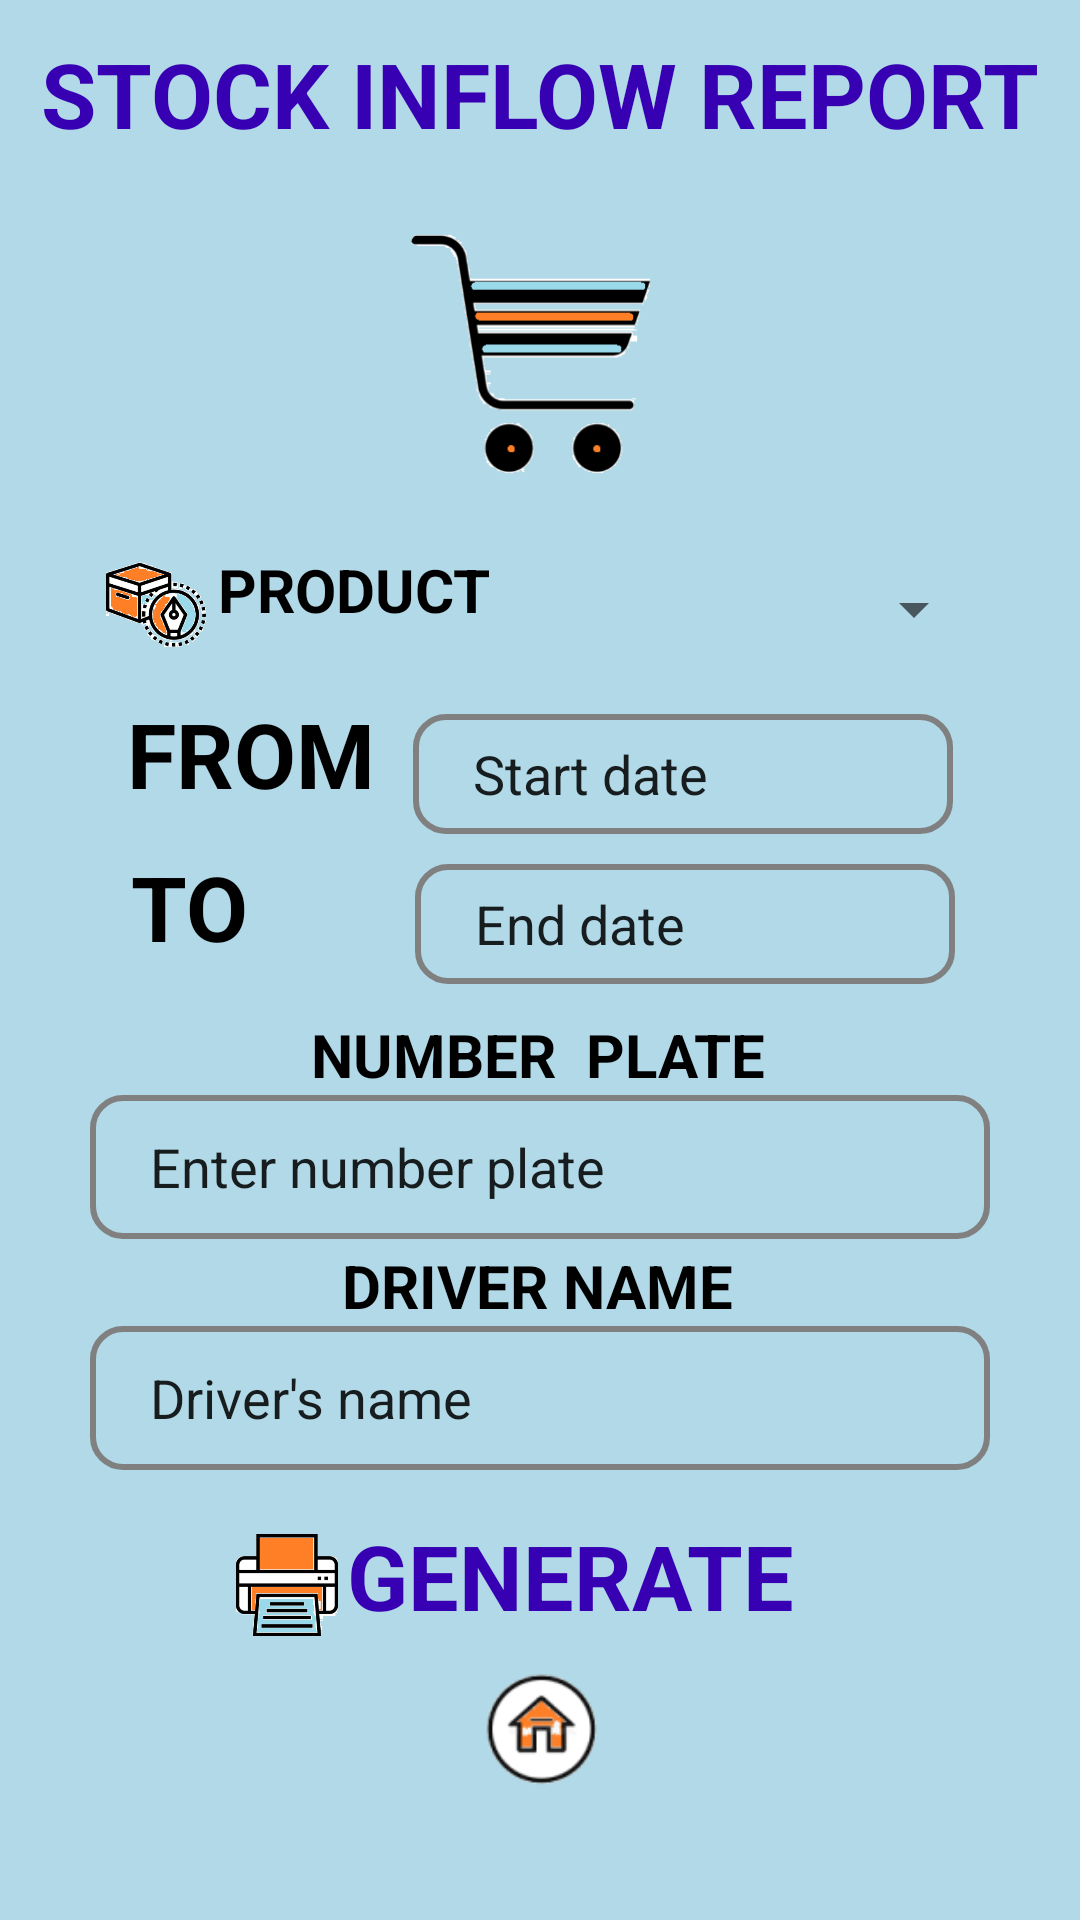

Here is an Android app screen rendered from its layout file. Give the layout XML and the strings, colors and styles it references.
<!-- AndroidManifest.xml: application theme Theme.Inventory -->
<!-- res/layout/activity_inflowrpt.xml -->
<?xml version="1.0" encoding="utf-8"?>
<ScrollView
    xmlns:android="http://schemas.android.com/apk/res/android"
    xmlns:app="http://schemas.android.com/apk/res-auto"
    xmlns:tools="http://schemas.android.com/tools"
    android:layout_width="match_parent"
    android:layout_height="match_parent"
    android:background="@drawable/home"
    tools:context=".InflowrptActivity">

    <androidx.constraintlayout.widget.ConstraintLayout
        android:layout_width="match_parent"
        android:layout_height="match_parent"
        >

        <TextView
            android:id="@+id/textView28"
            android:layout_width="153dp"
            android:layout_height="27dp"
            android:layout_marginStart="20dp"
            android:layout_marginTop="5dp"
            android:layout_marginEnd="20dp"
            android:text="NUMBER  PLATE"
            android:textColor="@color/black"
            android:textSize="20sp"
            android:textStyle="bold"
            app:layout_constraintBottom_toTopOf="@+id/vehiclePlate1"
            app:layout_constraintEnd_toEndOf="parent"
            app:layout_constraintStart_toStartOf="parent"
            app:layout_constraintTop_toBottomOf="@+id/enterEndDate" />

        <TextView
            android:id="@+id/generate"
            android:layout_width="149dp"
            android:layout_height="40dp"
            android:layout_marginEnd="100dp"
            android:layout_marginBottom="5dp"
            android:text="GENERATE"
            android:textColor="@color/purple_700"
            android:textSize="30sp"
            android:textStyle="bold"
            app:layout_constraintBottom_toTopOf="@+id/home2"
            app:layout_constraintEnd_toEndOf="parent"
            app:layout_constraintStart_toEndOf="@+id/imageView22"
            app:layout_constraintTop_toBottomOf="@+id/enterDriverName1" />

        <TextView
            android:id="@+id/textView26"
            android:layout_width="132dp"
            android:layout_height="27dp"
            android:layout_marginStart="10dp"
            android:layout_marginTop="2dp"
            android:layout_marginEnd="10dp"
            android:text="DRIVER NAME"
            android:textColor="@color/black"
            android:textSize="20sp"
            android:textStyle="bold"
            app:layout_constraintBottom_toTopOf="@+id/enterDriverName1"
            app:layout_constraintEnd_toEndOf="parent"
            app:layout_constraintStart_toStartOf="parent"
            app:layout_constraintTop_toBottomOf="@+id/vehiclePlate1" />

        <EditText
            android:id="@+id/vehiclePlate1"
            android:layout_width="300dp"
            android:layout_height="48dp"
            android:layout_marginStart="10dp"
            android:layout_marginEnd="10dp"
            android:background="@drawable/bound"
            android:ems="10"
            android:inputType="textPersonName"
            android:paddingLeft="20sp"
            android:text="Enter number plate"
            app:layout_constraintBottom_toTopOf="@+id/textView26"
            app:layout_constraintEnd_toEndOf="parent"
            app:layout_constraintStart_toStartOf="parent"
            app:layout_constraintTop_toBottomOf="@+id/textView28" />

        <TextView
            android:id="@+id/textView25"
            android:layout_width="92dp"
            android:layout_height="27dp"
            android:layout_marginBottom="10dp"
            android:text="PRODUCT"
            android:textColor="@color/black"
            android:textSize="20sp"
            android:textStyle="bold"
            app:layout_constraintBottom_toTopOf="@+id/textView17"
            app:layout_constraintEnd_toStartOf="@+id/dropdown"
            app:layout_constraintStart_toEndOf="@+id/imageView12"
            app:layout_constraintTop_toBottomOf="@+id/imageView23" />

        <TextView
            android:id="@+id/textView24"
            android:layout_width="39dp"
            android:layout_height="40dp"
            android:layout_marginStart="20dp"
            android:layout_marginEnd="12dp"
            android:layout_marginBottom="5dp"
            android:text="TO"
            android:textColor="@color/black"
            android:textSize="30sp"
            android:textStyle="bold"
            app:layout_constraintBottom_toTopOf="@+id/textView28"
            app:layout_constraintEnd_toStartOf="@+id/enterEndDate"
            app:layout_constraintStart_toStartOf="parent"
            app:layout_constraintTop_toBottomOf="@+id/textView17" />

        <EditText
            android:id="@+id/enterEndDate"
            android:layout_width="180dp"
            android:layout_height="40dp"
            android:layout_marginStart="20dp"
            android:layout_marginTop="5dp"
            android:layout_marginEnd="18dp"
            android:layout_marginBottom="5dp"
            android:background="@drawable/bound"
            android:ems="10"
            android:inputType="textPersonName"
            android:paddingLeft="20sp"
            android:text="End date"
            app:layout_constraintBottom_toTopOf="@+id/textView28"
            app:layout_constraintEnd_toEndOf="parent"
            app:layout_constraintStart_toEndOf="@+id/textView24"
            app:layout_constraintTop_toBottomOf="@+id/enterStartDate" />

        <EditText
            android:id="@+id/enterStartDate"
            android:layout_width="180dp"
            android:layout_height="40dp"
            android:layout_marginTop="15dp"
            android:layout_marginEnd="30dp"
            android:layout_marginBottom="5dp"
            android:background="@drawable/bound"
            android:ems="10"
            android:inputType="textPersonName"
            android:paddingLeft="20sp"
            android:text="Start date"
            app:layout_constraintBottom_toTopOf="@+id/enterEndDate"
            app:layout_constraintEnd_toEndOf="parent"
            app:layout_constraintStart_toEndOf="@+id/textView17"
            app:layout_constraintTop_toBottomOf="@+id/dropdown" />

        <TextView
            android:id="@+id/textView16"
            android:layout_width="wrap_content"
            android:layout_height="45dp"
            android:layout_marginStart="30dp"
            android:layout_marginEnd="30dp"
            android:text="STOCK INFLOW REPORT"
            android:textColor="@color/purple_700"
            android:textSize="30sp"
            android:textStyle="bold"
            app:layout_constraintBottom_toTopOf="@+id/imageView23"
            app:layout_constraintEnd_toEndOf="parent"
            app:layout_constraintStart_toStartOf="parent"
            app:layout_constraintTop_toTopOf="parent" />

        <TextView
            android:id="@+id/textView17"
            android:layout_width="83dp"
            android:layout_height="40dp"
            android:layout_marginStart="30dp"
            android:text="FROM"
            android:textColor="@color/black"
            android:textSize="30sp"
            android:textStyle="bold"
            app:layout_constraintBottom_toTopOf="@+id/textView24"
            app:layout_constraintEnd_toStartOf="@+id/enterStartDate"
            app:layout_constraintStart_toStartOf="parent"
            app:layout_constraintTop_toBottomOf="@+id/textView25" />

        <ImageView
            android:id="@+id/imageView12"
            android:layout_width="40dp"
            android:layout_height="40dp"
            android:layout_marginStart="30dp"
            android:layout_marginBottom="8dp"
            app:layout_constraintBottom_toTopOf="@+id/textView17"
            app:layout_constraintEnd_toStartOf="@+id/textView25"
            app:layout_constraintStart_toStartOf="parent"
            app:layout_constraintTop_toBottomOf="@+id/imageView23"
            app:layout_constraintVertical_bias="0.898"
            app:srcCompat="@drawable/comodity" />

        <ImageView
            android:id="@+id/home2"
            android:layout_width="50dp"
            android:layout_height="50dp"
            android:layout_marginStart="80dp"
            android:layout_marginEnd="80dp"
            android:layout_marginBottom="10dp"
            app:layout_constraintBottom_toBottomOf="parent"
            app:layout_constraintEnd_toEndOf="parent"
            app:layout_constraintStart_toStartOf="parent"
            app:layout_constraintTop_toBottomOf="@+id/generate"
            app:srcCompat="@drawable/hm" />

        <EditText
            android:id="@+id/enterDriverName1"
            android:layout_width="300dp"
            android:layout_height="48dp"
            android:layout_marginStart="10dp"
            android:layout_marginEnd="10dp"
            android:layout_marginBottom="15dp"
            android:background="@drawable/bound"
            android:ems="10"
            android:inputType="textPersonName"
            android:paddingLeft="20sp"
            android:text="Driver's name"
            app:layout_constraintBottom_toTopOf="@+id/generate"
            app:layout_constraintEnd_toEndOf="parent"
            app:layout_constraintStart_toStartOf="parent"
            app:layout_constraintTop_toBottomOf="@+id/textView26" />

        <Spinner
            android:id="@+id/dropdown"
            android:layout_width="163dp"
            android:layout_height="40dp"
            android:layout_marginTop="16dp"
            android:layout_marginEnd="30dp"
            android:spinnerMode="dropdown"
            app:layout_constraintBottom_toTopOf="@+id/enterStartDate"
            app:layout_constraintEnd_toEndOf="parent"
            app:layout_constraintStart_toEndOf="@+id/textView25"
            app:layout_constraintTop_toBottomOf="@+id/imageView23" />

        <ImageView
            android:id="@+id/imageView22"
            android:layout_width="40dp"
            android:layout_height="40dp"
            android:layout_marginStart="80dp"
            android:layout_marginTop="15dp"
            app:layout_constraintBottom_toTopOf="@+id/home2"
            app:layout_constraintEnd_toStartOf="@+id/generate"
            app:layout_constraintStart_toStartOf="parent"
            app:layout_constraintTop_toBottomOf="@+id/enterDriverName1"
            app:srcCompat="@drawable/generate" />

        <ImageView
            android:id="@+id/imageView23"
            android:layout_width="100dp"
            android:layout_height="100dp"
            android:layout_marginStart="40dp"
            android:layout_marginEnd="40dp"
            android:layout_marginBottom="5dp"
            app:layout_constraintBottom_toTopOf="@+id/textView25"
            app:layout_constraintEnd_toEndOf="parent"
            app:layout_constraintStart_toStartOf="parent"
            app:layout_constraintTop_toBottomOf="@+id/textView16"
            app:srcCompat="@drawable/purcha" />
    </androidx.constraintlayout.widget.ConstraintLayout>
</ScrollView>
<!-- resources referenced by this layout -->
<resources>
  <!-- drawable bound (drawable) -->
  <?xml version="1.0" encoding="utf-8"?>
  <shape xmlns:android="http://schemas.android.com/apk/res/android"
  android:shape="rectangle">
  
  
  <stroke android:width="2dp" android:color="#808080" />
  
  
  <corners android:radius="10dp" />
  
  
  <solid android:color="@android:color/transparent" />
  
  </shape>
  <!-- drawable comodity: png bitmap (drawable, 25978 bytes) -->
  <!-- drawable generate: png bitmap (drawable, 8624 bytes) -->
  <!-- drawable hm: png bitmap (drawable, 4332 bytes) -->
  <!-- drawable home: png bitmap (drawable, 200 bytes) -->
  <!-- drawable purcha: png bitmap (drawable, 9081 bytes) -->
  <style name="Theme.Inventory" parent="Theme.MaterialComponents.DayNight.NoActionBar">
          
          <item name="colorPrimary">@color/purple_500</item>
          <item name="colorPrimaryVariant">@color/purple_700</item>
          <item name="colorOnPrimary">@color/white</item>
          
          <item name="colorSecondary">@color/teal_200</item>
          <item name="colorSecondaryVariant">@color/teal_700</item>
          <item name="colorOnSecondary">@color/black</item>
          
          <item name="android:statusBarColor">?attr/colorPrimaryVariant</item>
          
      </style>
  <!-- not gathered from this repository: default colours our renderer supplied (Android Studio template values) -->
  <color name="purple_500">#FF6200EE</color>
  <color name="purple_700">#FF3700B3</color>
  <color name="teal_200">#FF03DAC5</color>
  <color name="teal_700">#FF018786</color>
  <color name="black">#FF000000</color>
  <color name="white">#FFFFFFFF</color>
</resources>
